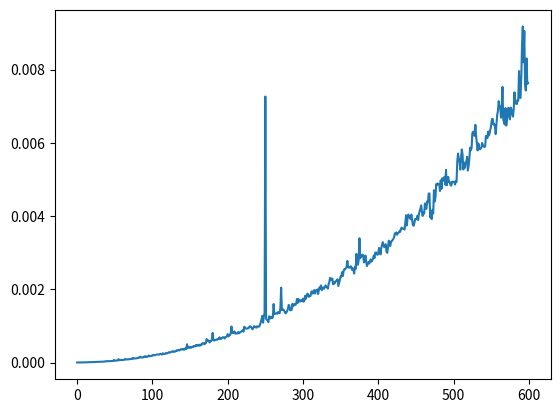

The script that saved this image:
import time
import matplotlib.pyplot as plt

def quadratic_example_1(n):
    """Simple O(n²) algorithm with nested loops"""
    total_operations = 0

    for i in range(n):  # O(n)
        for j in range(n):  # O(n) × O(n) = O(n²)
            total_operations += 1  # Constant operation

    return total_operations


# Example usage
print("Operations:", quadratic_example_1(5))

T=[]
for n in range(600):
    t=time.time()
    quadratic_example_1(n)
    t=time.time()-t
    T.append(t)
    print(n,t)

plt.plot(T)
plt.show()
